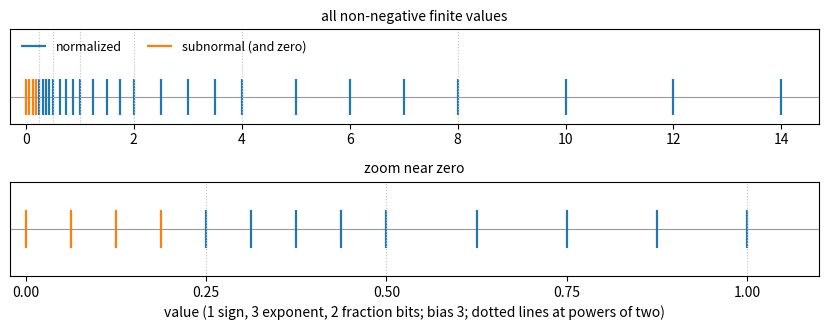

The script that saved this image:
import numpy as np
import matplotlib.pyplot as plt

# A toy IEEE-style format: 1 sign bit, 3 exponent bits (bias 3), 2 fraction bits.
EXP_BITS, FRAC_BITS = 3, 2
BIAS = 2 ** (EXP_BITS - 1) - 1

normal, subnormal = [], []
for e in range(0, 2 ** EXP_BITS - 1):          # the all-ones exponent is reserved for inf/NaN
    for f in range(2 ** FRAC_BITS):
        frac = f / 2 ** FRAC_BITS
        if e == 0:
            subnormal.append(frac * 2.0 ** (1 - BIAS))
        else:
            normal.append((1 + frac) * 2.0 ** (e - BIAS))

normal = np.array(normal)
subnormal = np.array(subnormal)

fig, axes = plt.subplots(2, 1, figsize=(8.4, 3.4), gridspec_kw={"height_ratios": [1, 1]})

for ax, xmax, title in [(axes[0], normal.max() * 1.05, "all non-negative finite values"),
                        (axes[1], 1.1, "zoom near zero")]:
    ax.axhline(0, color="0.6", lw=0.8)
    ax.vlines(normal, -0.4, 0.4, color="C0", lw=1.6, label="normalized")
    ax.vlines(subnormal, -0.4, 0.4, color="C1", lw=1.6, label="subnormal (and zero)")
    for k in range(1 - BIAS, 2 ** EXP_BITS - 1 - BIAS):
        if 2.0 ** k <= xmax:
            ax.axvline(2.0 ** k, color="0.75", ls=":", lw=0.8)
    ax.set_xlim(-0.02 * xmax, xmax)
    ax.set_ylim(-1, 1)
    ax.set_yticks([])
    ax.set_title(title, fontsize=10)

axes[1].set_xticks([0, 0.25, 0.5, 0.75, 1.0])
axes[0].set_ylim(-0.6, 1.5)
axes[0].legend(loc="upper left", fontsize=9, ncol=2, frameon=False)
axes[1].set_xlabel("value (1 sign, 3 exponent, 2 fraction bits; bias 3; dotted lines at powers of two)")
fig.tight_layout()
